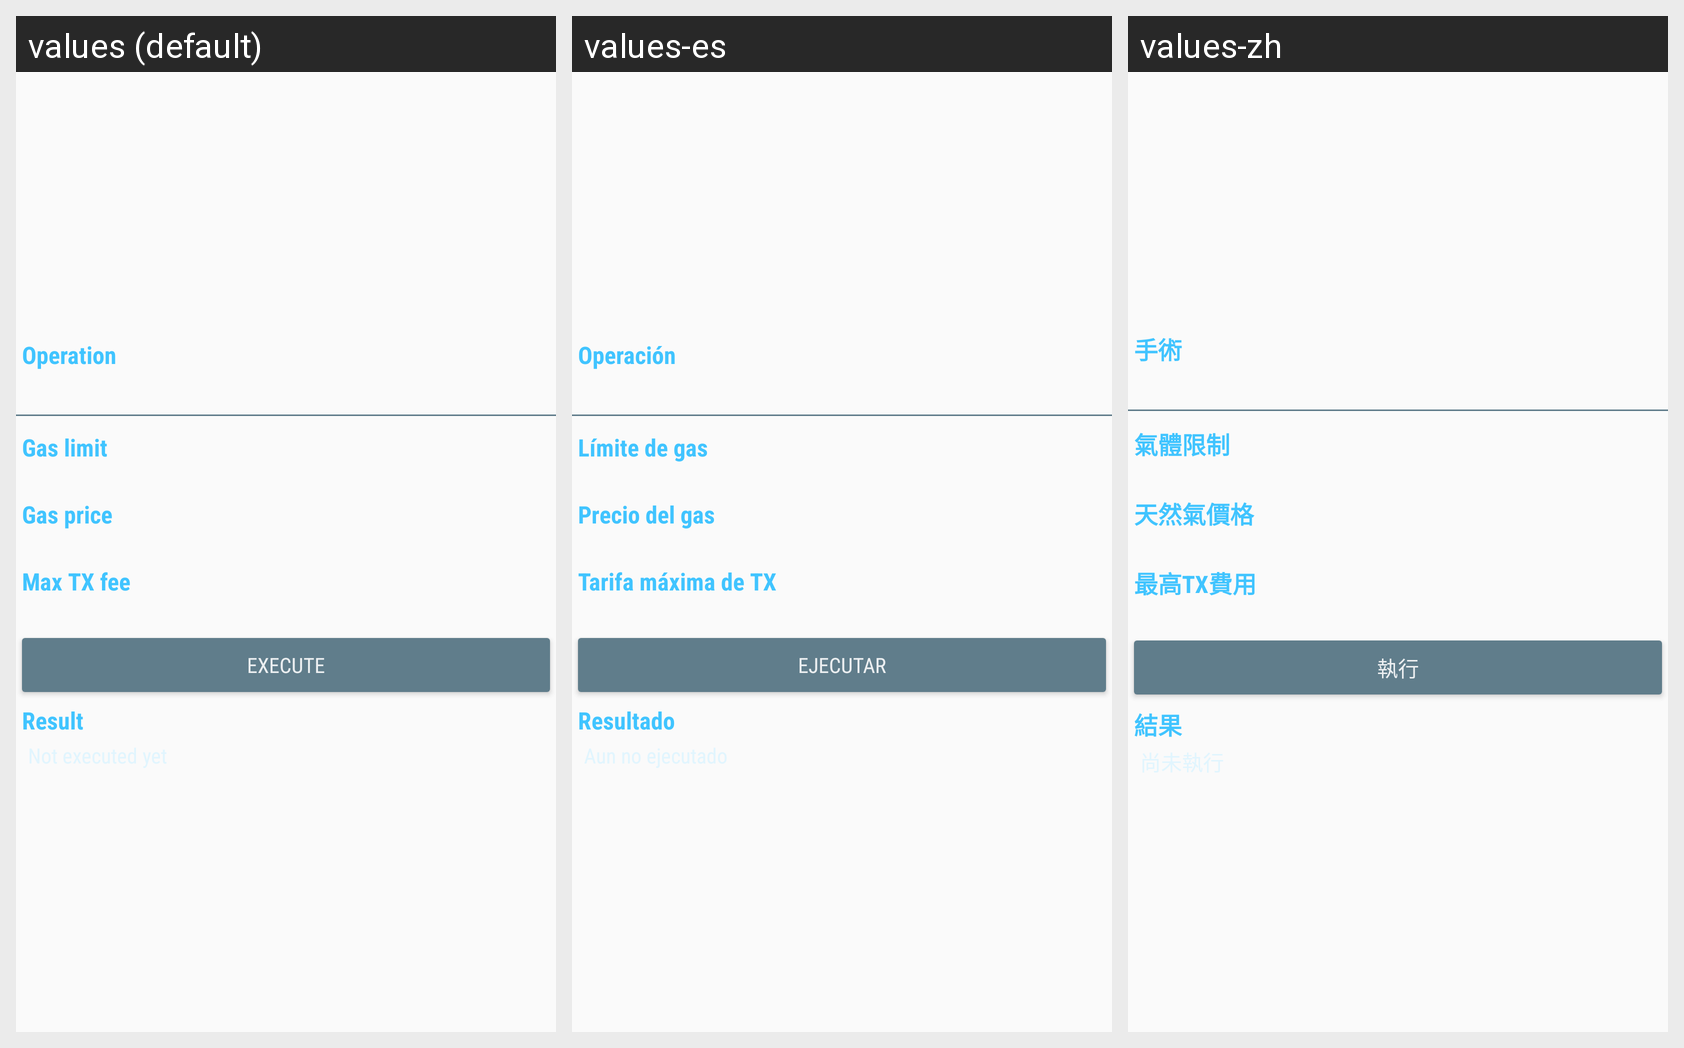

This grid shows one Android layout under several languages. Give, for every string resource on the screen, its name, the default text and each shown locale's text.
Android screen res/layout/frg_execute_contract.xml rendered under 3 locales, left to right: values (default), values-es, values-zh. Device: Nexus 5 (rendered at 1080×1920; each locale shown at half size, 540×960, under a caption strip naming it); theme AppTheme.
Other locales in the repository, not shown: values-de, values-fr, values-it, values-ja, values-ko, values-uk.
Strings drawn on this screen, with the default value and each locale's value (text and hints the layout hard-codes, and strings that could not be matched under every locale, appear in the picture but are not listed):

operation
  values: Operation
  values-es: Operación
  values-zh: 手術

gas_limit
  values: Gas limit
  values-es: Límite de gas
  values-zh: 氣體限制

gas_price
  values: Gas price
  values-es: Precio del gas
  values-zh: 天然氣價格

max_fee
  values: Max TX fee
  values-es: Tarifa máxima de TX
  values-zh: 最高TX費用

execute
  values: Execute
  values-es: Ejecutar
  values-zh: 執行

result
  values: Result
  values-es: Resultado
  values-zh: 結果
